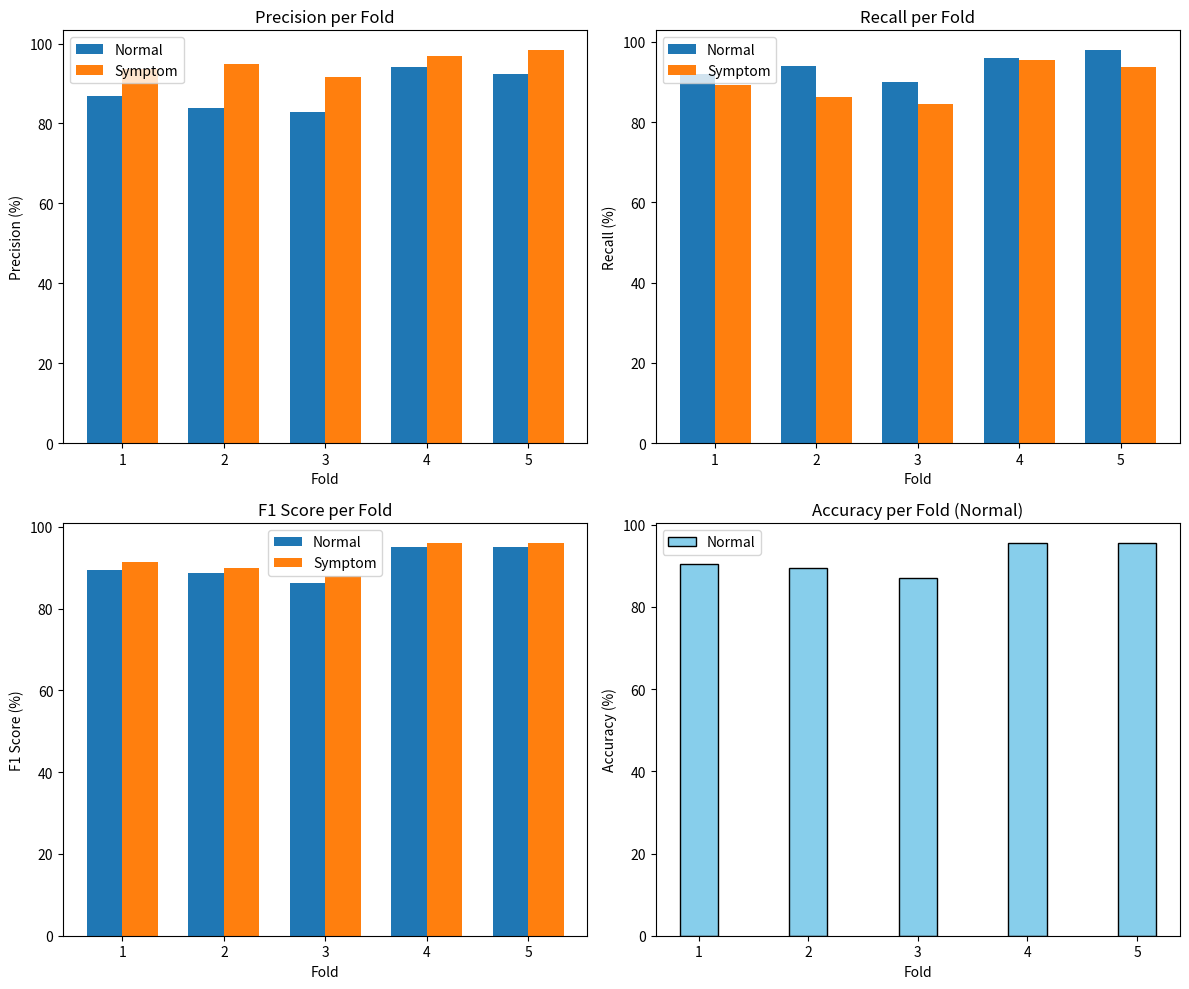

Source code (Python):
import matplotlib.pyplot as plt
import numpy as np

# Data for 5 folds (values taken from the table)
folds = np.array([1, 2, 3, 4, 5])

# Metrics for Normal and Symptom categories
prec_normal   = np.array([86.79, 83.93, 82.82, 94.11, 92.45])
prec_symptom  = np.array([93.55, 94.92, 91.67, 96.88, 98.39])

rec_normal    = np.array([92, 94, 90, 96, 98])
rec_symptom   = np.array([89.23, 86.20, 84.62, 95.38, 93.85])

f1_normal     = np.array([89.31, 88.68, 86.26, 95.05, 95.14])
f1_symptom    = np.array([91.34, 90.02, 88.00, 96.12, 96.07])

# Accuracy is available only for the Normal rows per fold
acc_normal    = np.array([90.43, 89.57, 86.96, 95.65, 95.65])

# Create a 2x2 grid for subplots
fig, axs = plt.subplots(2, 2, figsize=(12, 10))
width = 0.35  # Width of each bar
x = np.arange(len(folds))  # X positions for the groups

# --- Precision subplot ---
ax = axs[0, 0]
ax.bar(x - width/2, prec_normal, width, label='Normal')
ax.bar(x + width/2, prec_symptom, width, label='Symptom')
ax.set_xticks(x)
ax.set_xticklabels(folds)
ax.set_xlabel('Fold')
ax.set_ylabel('Precision (%)')
ax.set_title('Precision per Fold')
ax.legend()

# --- Recall subplot ---
ax = axs[0, 1]
ax.bar(x - width/2, rec_normal, width, label='Normal')
ax.bar(x + width/2, rec_symptom, width, label='Symptom')
ax.set_xticks(x)
ax.set_xticklabels(folds)
ax.set_xlabel('Fold')
ax.set_ylabel('Recall (%)')
ax.set_title('Recall per Fold')
ax.legend()

# --- F1 Score subplot ---
ax = axs[1, 0]
ax.bar(x - width/2, f1_normal, width, label='Normal')
ax.bar(x + width/2, f1_symptom, width, label='Symptom')
ax.set_xticks(x)
ax.set_xticklabels(folds)
ax.set_xlabel('Fold')
ax.set_ylabel('F1 Score (%)')
ax.set_title('F1 Score per Fold')
ax.legend()

# --- Accuracy subplot (only Normal) ---
ax = axs[1, 1]
ax.bar(x, acc_normal, width, label='Normal', color='skyblue', edgecolor='black')
ax.set_xticks(x)
ax.set_xticklabels(folds)
ax.set_xlabel('Fold')
ax.set_ylabel('Accuracy (%)')
ax.set_title('Accuracy per Fold (Normal)')
ax.legend()

plt.tight_layout()
plt.show()
